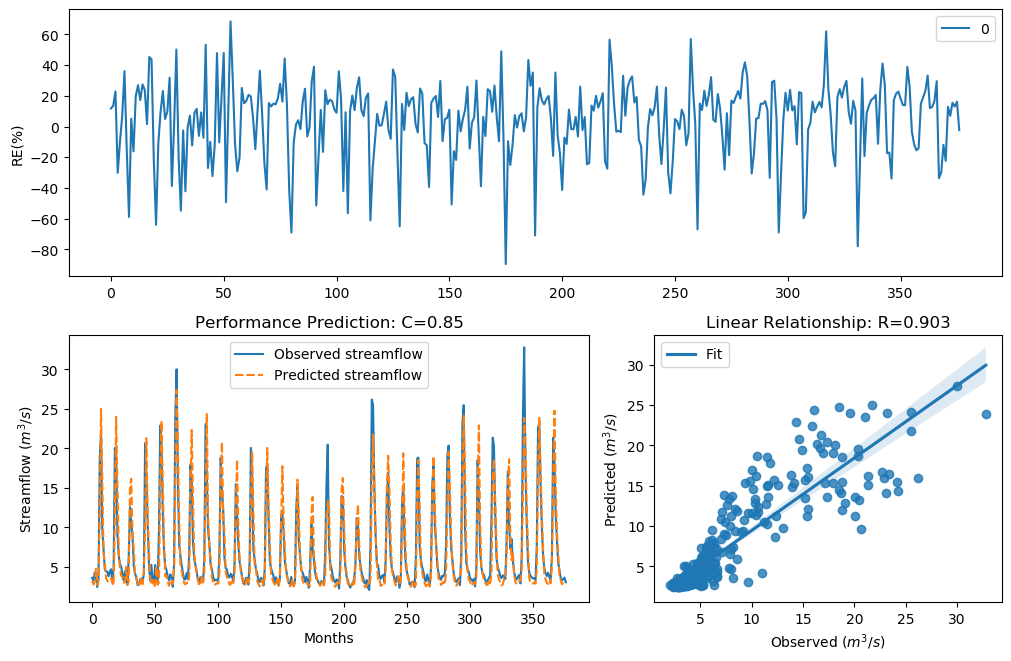

The data file committed next to this chart (first rows):
y_true, y_pred, y_true_scaled, y_pred_scaled
3.63, 3.204, -0.29, -0.4366
3.21, 2.777, -0.4343, -0.6084
4.29, 3.311, -0.09927, -0.3977
3.67, 4.776, -0.2773, 0.02024
2.46, 2.703, -0.758, -0.6414
3.54, 3.296, -0.3192, -0.4031
18.82, 12.04, 1.354, 0.9557
21.76, 24.99, 1.476, 1.589
9.83, 15.62, 0.7643, 1.192
7.16, 6.797, 0.4499, 0.3965
4.67, 5.425, -0.004613, 0.159
4.44, 3.567, -0.06076, -0.3103
4.4, 3.215, -0.07088, -0.4324
3.83, 3.169, -0.2281, -0.4494
4.42, 3.208, -0.0658, -0.4351
4.72, 3.597, 0.007159, -0.3008
3.03, 2.983, -0.5031, -0.5217
4.87, 2.666, 0.04161, -0.6586
20.07, 11.3, 1.408, 0.8967
19.62, 23.99, 1.389, 1.556
9.33, 15.3, 0.7138, 1.173
6.56, 7.272, 0.3597, 0.4657
5.37, 4.859, 0.1479, 0.03904
5.07, 3.898, 0.08563, -0.208
4.02, 3.822, -0.1728, -0.2306
3.34, 3.016, -0.3873, -0.5085
4.47, 3.051, -0.05324, -0.4949
3.61, 5.008, -0.2964, 0.07224
2.75, 2.724, -0.6205, -0.6321
6.28, 3.131, 0.3143, -0.4639
12.55, 15.09, 0.9944, 1.161
10.44, 16.16, 0.822, 1.222
9.01, 9.241, 0.6798, 0.7045
5.12, 7.28, 0.09631, 0.4668
4.16, 4.182, -0.134, -0.128
3.72, 3.459, -0.2617, -0.3463
2.73, 3.067, -0.6294, -0.4885
2.73, 2.49, -0.6294, -0.7431
3.43, 3.035, -0.3561, -0.5011
3.4, 3.607, -0.3664, -0.2974
3.1, 2.816, -0.4758, -0.5917
4.17, 4.476, -0.1312, -0.05183
20.66, 9.667, 1.432, 0.7482
16.78, 21.31, 1.255, 1.458
10.67, 11.73, 0.8427, 0.9318
5.59, 7.393, 0.1911, 0.4826
3.31, 3.708, -0.398, -0.2653
5.26, 2.749, 0.1256, -0.621
3.05, 3.365, -0.4952, -0.3785
3.04, 2.451, -0.4992, -0.7626
5.26, 2.742, 0.1256, -0.6241
3.41, 5.091, -0.3629, 0.09021
3.07, 2.754, -0.4874, -0.6187
9.62, 3.039, 0.7435, -0.4995
22.89, 15.93, 1.518, 1.209
21.04, 23.48, 1.448, 1.538
12.14, 15.67, 0.9637, 1.195
7, 8.422, 0.4268, 0.6133
5.08, 3.803, 0.08777, -0.2361
4.58, 3.886, -0.02618, -0.2115
... 317 more rows
